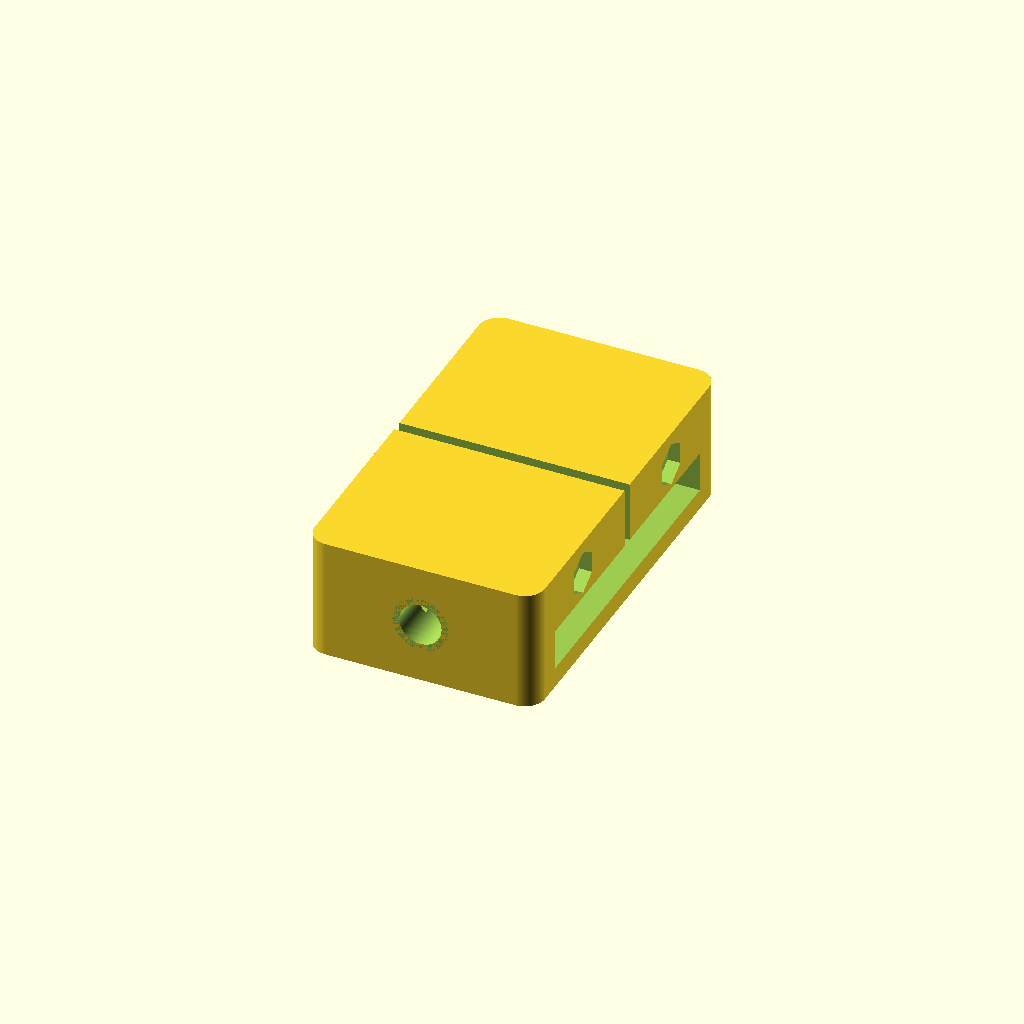
Cell 1: the model at its default parameters.
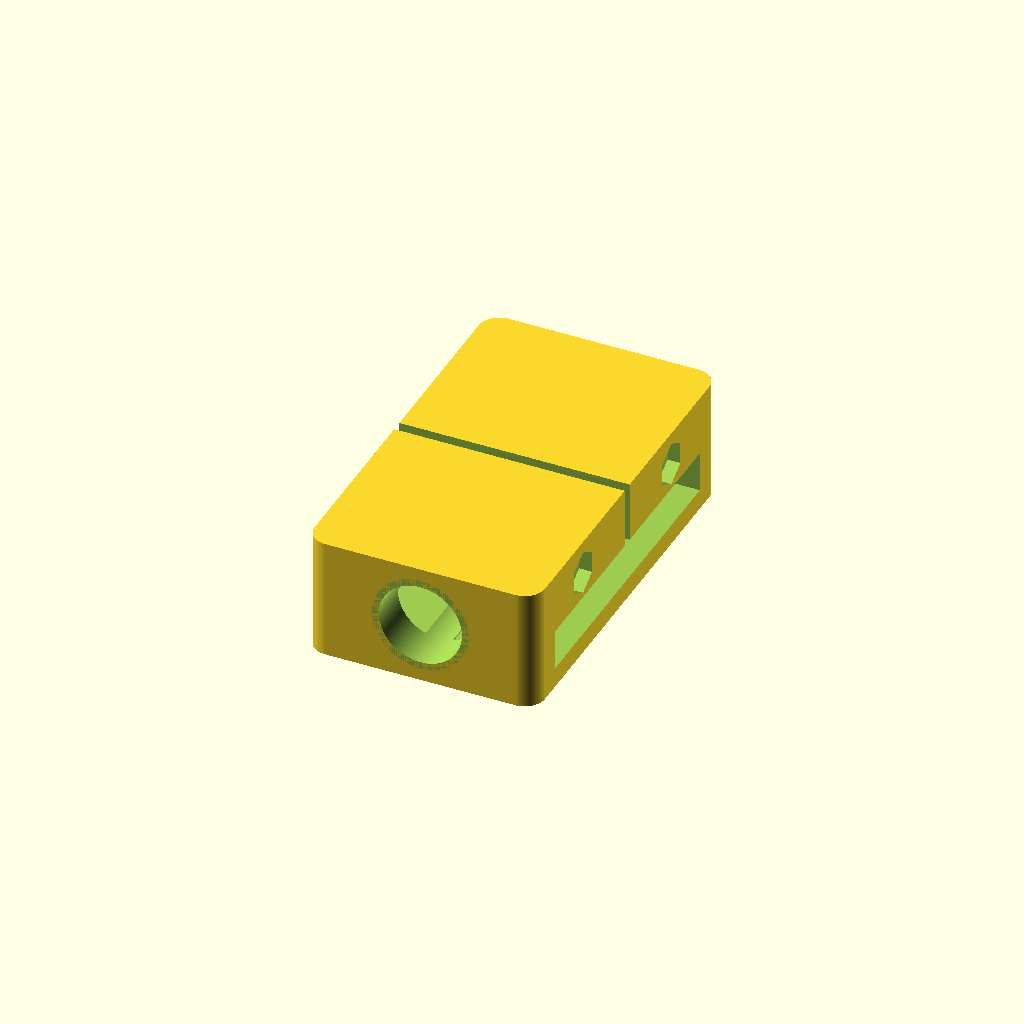
Cell 2: shaft_d = 12 (everything else at default).
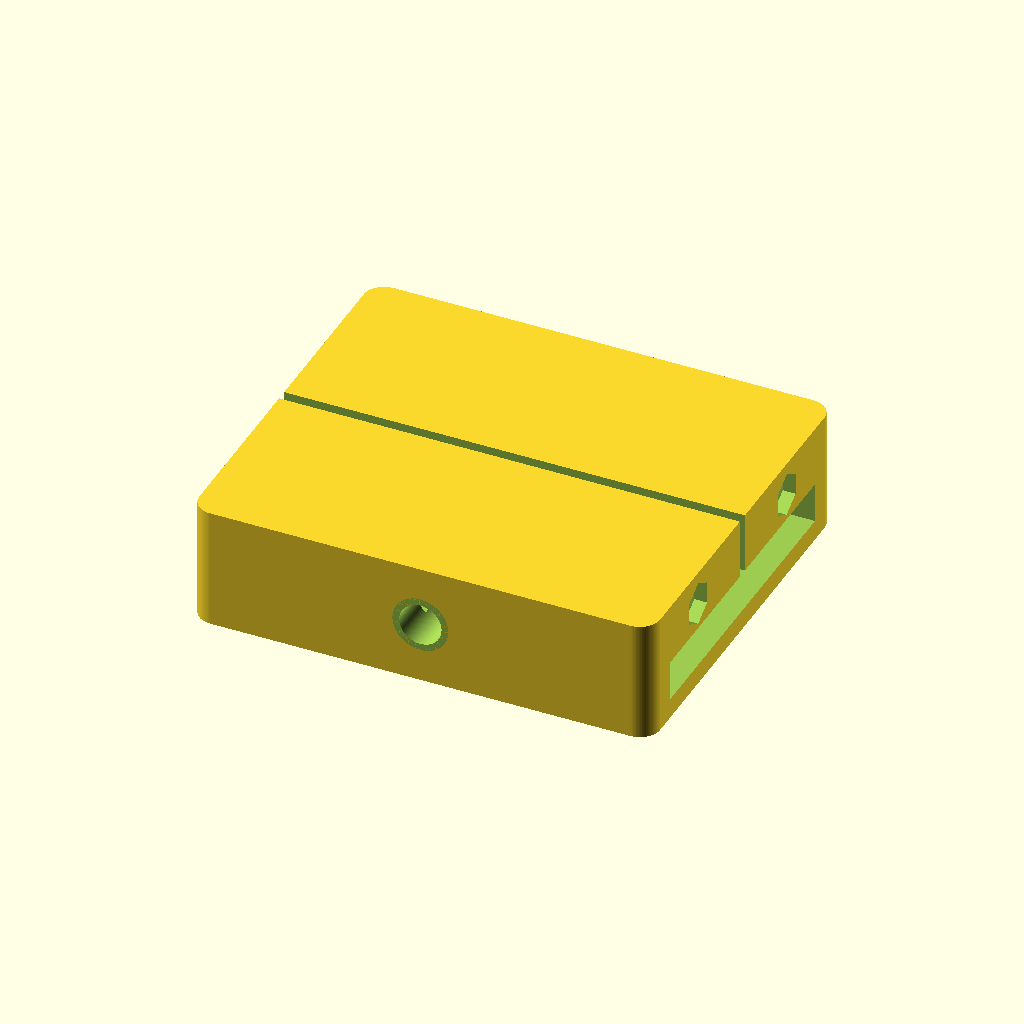
Cell 3: the same model with block_x = 68.
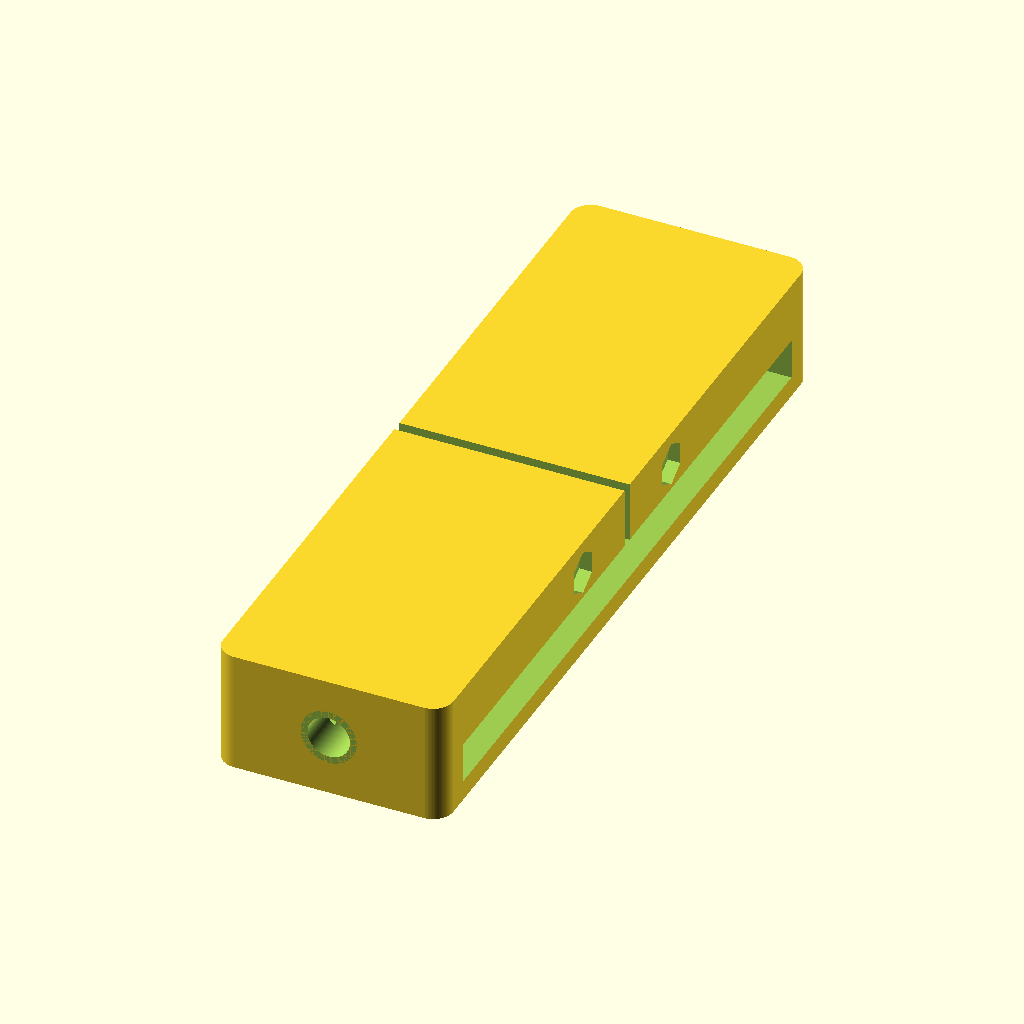
Cell 4 — block_y set to 116, the other parameters unchanged.
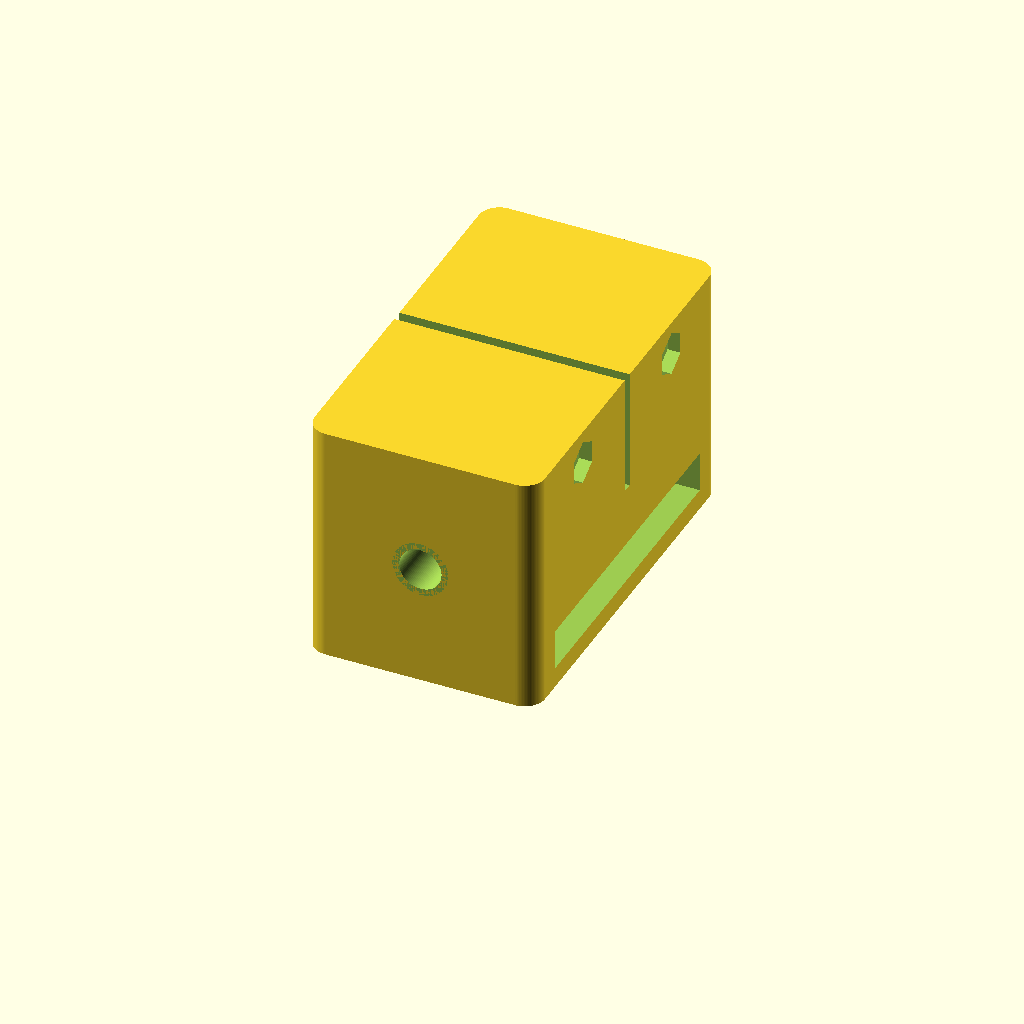
Cell 5: the same model with block_z = 36.
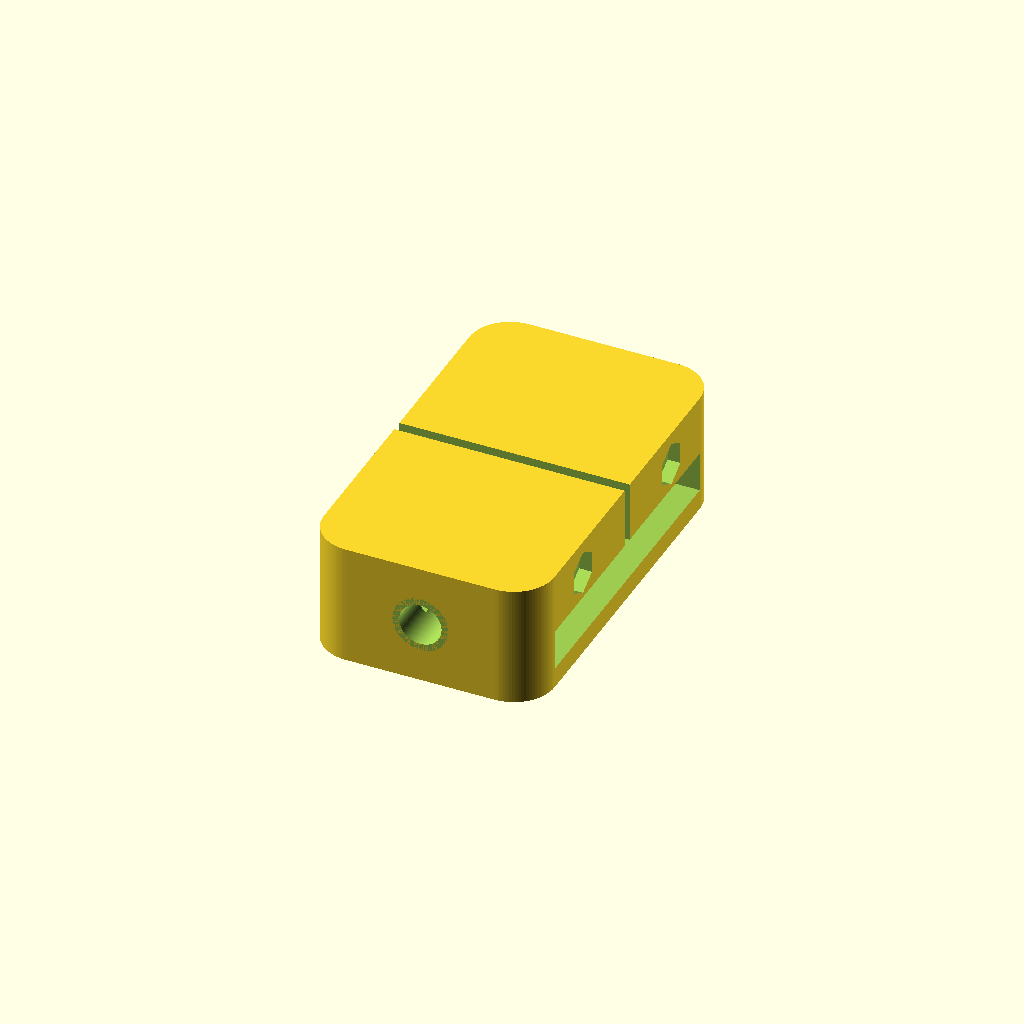
Cell 6: the same model with corner_r = 6.
All cells are drawn from one camera (rotation 55°, 0°, 25°, orthographic, colour scheme Cornfield), so only the parameter changes between them.
The OpenSCAD source (additional_study/matched_effort/results/direct_matched_calls/scad/bearing_block__SCS8LUU.scad):
$fn = 96;

// Long linear bearing block for 6.0mm shaft
// Overall block size: 34.0mm x 58.0mm (X x Y). Height chosen as a reasonable default.

shaft_d = 6.0;
block_x = 34.0;
block_y = 58.0;
block_z = 18.0;

corner_r = 3.0;

// Bore and reliefs
bore_clearance = 0.25;          // diameter clearance
bore_d = shaft_d + bore_clearance;

bore_center_z = block_z/2;      // centered vertically
bore_len = block_y + 2.0;       // through along Y

// Split clamp slot
slot_w = 1.6;                   // slot thickness
slot_x = block_x;               // full width
slot_z_from_top = 0.0;          // start at top surface
slot_depth = block_z - bore_center_z; // down to bore center

// Clamp screw holes (2x), across X, above bore
screw_d = 3.2;                  // M3 clearance
nut_flat = 5.7;                 // M3 hex nut across flats
nut_thick = 2.6;
screw_z = block_z - 5.0;
screw_y_offset = 14.0;

// Helper: rounded rectangle prism
module rounded_block(x, y, z, r){
    r2 = min(r, min(x,y)/2);
    linear_extrude(height=z)
        offset(r=r2)
            square([x-2*r2, y-2*r2], center=true);
}

// Helper: hex prism (across flats)
module hex_prism(af, h){
    // For a regular hexagon, across flats = 2*apothem = sqrt(3)*R
    // So circumradius R = af / sqrt(3)
    R = af / sqrt(3);
    linear_extrude(height=h)
        polygon([ for(i=[0:5]) [ R*cos(60*i), R*sin(60*i) ] ]);
}

difference(){
    // Main body
    translate([0,0,0])
        rounded_block(block_x, block_y, block_z, corner_r);

    // Shaft bore along Y
    translate([0, 0, bore_center_z])
        rotate([90,0,0])
            cylinder(d=bore_d, h=bore_len, center=true);

    // Small relief at bore entry (both ends) to ease insertion
    chamfer_d = bore_d + 2.0;
    chamfer_h = 1.2;
    for (sy = [-block_y/2, block_y/2]){
        translate([0, sy, bore_center_z])
            rotate([90,0,0])
                cylinder(d1=chamfer_d, d2=bore_d, h=chamfer_h, center=false);
    }

    // Split clamp slot from top down to bore center
    translate([0, 0, block_z - slot_depth/2])
        cube([slot_x+0.5, slot_w, slot_depth+0.2], center=true);

    // Clamp screw holes + nut traps (2 positions along Y)
    for (yy = [-screw_y_offset, screw_y_offset]){
        // Through hole across X
        translate([0, yy, screw_z])
            rotate([0,90,0])
                cylinder(d=screw_d, h=block_x+2.0, center=true);

        // Nut trap on +X side
        translate([block_x/2 - (nut_thick/2 + 0.6), yy, screw_z])
            rotate([0,90,0])
                hex_prism(nut_flat, nut_thick + 1.2);

        // Screw head clearance on -X side (simple counterbore)
        head_d = 6.2;
        head_h = 2.8;
        translate([-block_x/2 + head_h/2 + 0.6, yy, screw_z])
            rotate([0,90,0])
                cylinder(d=head_d, h=head_h + 1.2, center=true);
    }

    // Lightening pockets on sides (optional, keeps strength around bore)
    pocket_margin_x = 4.0;
    pocket_margin_y = 6.0;
    pocket_z = 6.0;
    pocket_z_pos = 3.0;

    for (sx = [-1, 1]){
        translate([sx*(block_x/2 - pocket_margin_x/2), 0, pocket_z_pos + pocket_z/2])
            cube([block_x - 2*pocket_margin_x, block_y - 2*pocket_margin_y, pocket_z], center=true);
    }
}
Parameter table extracted from the source (name, type, default, range or options):
shaft_d: number, default 6
block_x: number, default 34
block_y: number, default 58
block_z: number, default 18
corner_r: number, default 3
bore_clearance: number, default 0.25
slot_w: number, default 1.6
slot_z_from_top: number, default 0
screw_d: number, default 3.2
nut_flat: number, default 5.7
nut_thick: number, default 2.6
screw_y_offset: number, default 14
